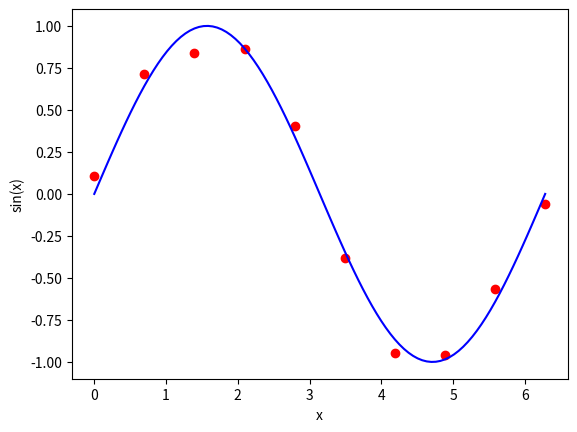

The script that saved this image:
import numpy as np
import matplotlib.pyplot as plt
# Number of training samples
N = 10
# lambda
l = 0.05
degree = 10
# Generate equispaced floats in the interval [0, 2pi]
x1 = np.linspace(0, 2*np.pi, N)
# Generate noise
mean = 0
std = 0.05
# Generate some numbers from the sine function
y = np.sin(x1)
# Add noise
y += np.random.normal(mean, std, N)

# A polynomial basis function of degree ___ 

def phi (M,p):
	L = []
	for i in range(0,p+1):
		L.append(np.power(M,i))

	L= np.asarray(L)
	return np.transpose(L)

phi1 = phi(x1,degree)
# optimum weight vector W. The formula is taken from class notes
w = np.matmul(np.linalg.inv(np.matmul(np.transpose(phi1),phi1)-l*np.identity(degree +1)),np.matmul(np.transpose(phi1),y))
# 1/beta is the variance
beta_inv = np.square(np.linalg.norm(y-np.matmul(phi1,w)))/N
print(beta_inv)

# actual sin(x) without noise
M = 100
x2 = np.linspace(0, 2*np.pi, M)
y2 = np.sin(x2)


plt.plot(x1,y,'ro', label = 'training samples')
plt.plot(x2,y2,'-b',label = 'test samples')

plt.xlabel('x')
plt.ylabel('sin(x)')
plt.show()





